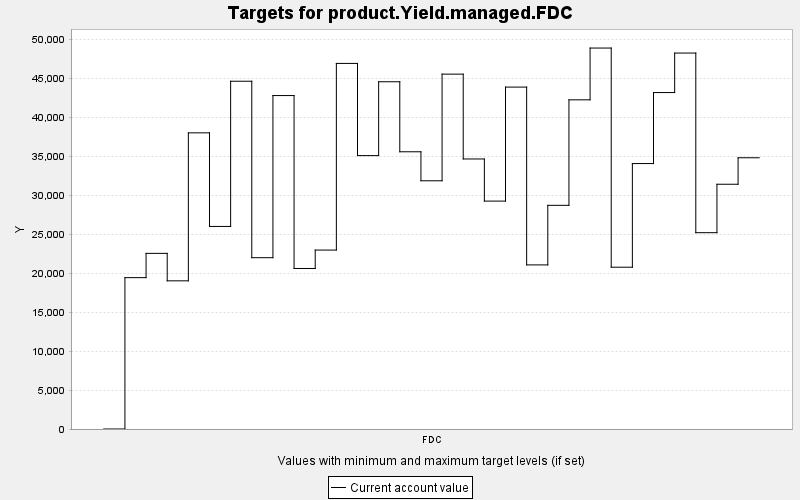

The data file committed next to this chart (first rows):
TARGET, PERIOD, YEAR, PERIODWIDTH, MINIMUM, MAXIMUM, MINWEIGHT, MAXWEIGHT, CURRENT, SUMMARY
product.Yield.managed.FDC, 0, 0, 10.0, 0.0, 10000, 1.0, 1.0, 0.0, 0.0
product.Yield.managed.FDC, 1, 10, 10.0, 0.0, 10000, 1.0, 1.0, 19424, 0.0
product.Yield.managed.FDC, 2, 20, 10.0, 0.0, 10000, 1.0, 1.0, 22539, 0.0
product.Yield.managed.FDC, 3, 30, 10.0, 0.0, 10000, 1.0, 1.0, 19015, 0.0
product.Yield.managed.FDC, 4, 40, 10.0, 0.0, 10000, 1.0, 1.0, 38005, 0.0
product.Yield.managed.FDC, 5, 50, 10.0, 0.0, 10000, 1.0, 1.0, 25994, 0.0
product.Yield.managed.FDC, 6, 60, 10.0, 0.0, 10000, 1.0, 1.0, 44629, 0.0
product.Yield.managed.FDC, 7, 70, 10.0, 0.0, 10000, 1.0, 1.0, 21985, 0.0
product.Yield.managed.FDC, 8, 80, 10.0, 0.0, 10000, 1.0, 1.0, 42790, 0.0
product.Yield.managed.FDC, 9, 90, 10.0, 0.0, 10000, 1.0, 1.0, 20598, 0.0
product.Yield.managed.FDC, 10, 100, 10.0, 0.0, 10000, 1.0, 1.0, 22962, 0.0
product.Yield.managed.FDC, 11, 110, 10.0, 0.0, 10000, 1.0, 1.0, 46914, 0.0
product.Yield.managed.FDC, 12, 120, 10.0, 0.0, 10000, 1.0, 1.0, 35084, 0.0
product.Yield.managed.FDC, 13, 130, 10.0, 0.0, 10000, 1.0, 1.0, 44562, 0.0
product.Yield.managed.FDC, 14, 140, 10.0, 0.0, 10000, 1.0, 1.0, 35576, 0.0
product.Yield.managed.FDC, 15, 150, 10.0, 0.0, 10000, 1.0, 1.0, 31855, 0.0
product.Yield.managed.FDC, 16, 160, 10.0, 0.0, 10000, 1.0, 1.0, 45540, 0.0
product.Yield.managed.FDC, 17, 170, 10.0, 0.0, 10000, 1.0, 1.0, 34653, 0.0
product.Yield.managed.FDC, 18, 180, 10.0, 0.0, 10000, 1.0, 1.0, 29247, 0.0
product.Yield.managed.FDC, 19, 190, 10.0, 0.0, 10000, 1.0, 1.0, 43876, 0.0
product.Yield.managed.FDC, 20, 200, 10.0, 0.0, 10000, 1.0, 1.0, 21059, 0.0
product.Yield.managed.FDC, 21, 210, 10.0, 0.0, 10000, 1.0, 1.0, 28704, 0.0
product.Yield.managed.FDC, 22, 220, 10.0, 0.0, 10000, 1.0, 1.0, 42242, 0.0
product.Yield.managed.FDC, 23, 230, 10.0, 0.0, 10000, 1.0, 1.0, 48887, 0.0
product.Yield.managed.FDC, 24, 240, 10.0, 0.0, 10000, 1.0, 1.0, 20763, 0.0
product.Yield.managed.FDC, 25, 250, 10.0, 0.0, 10000, 1.0, 1.0, 34064, 0.0
product.Yield.managed.FDC, 26, 260, 10.0, 0.0, 10000, 1.0, 1.0, 43175, 0.0
product.Yield.managed.FDC, 27, 270, 10.0, 0.0, 10000, 1.0, 1.0, 48244, 0.0
product.Yield.managed.FDC, 28, 280, 10.0, 0.0, 10000, 1.0, 1.0, 25194, 0.0
product.Yield.managed.FDC, 29, 290, 10.0, 0.0, 10000, 1.0, 1.0, 31409, 0.0
product.Yield.managed.FDC, 30, 300, 10.0, 0.0, 10000, 1.0, 1.0, 34808, 0.0
